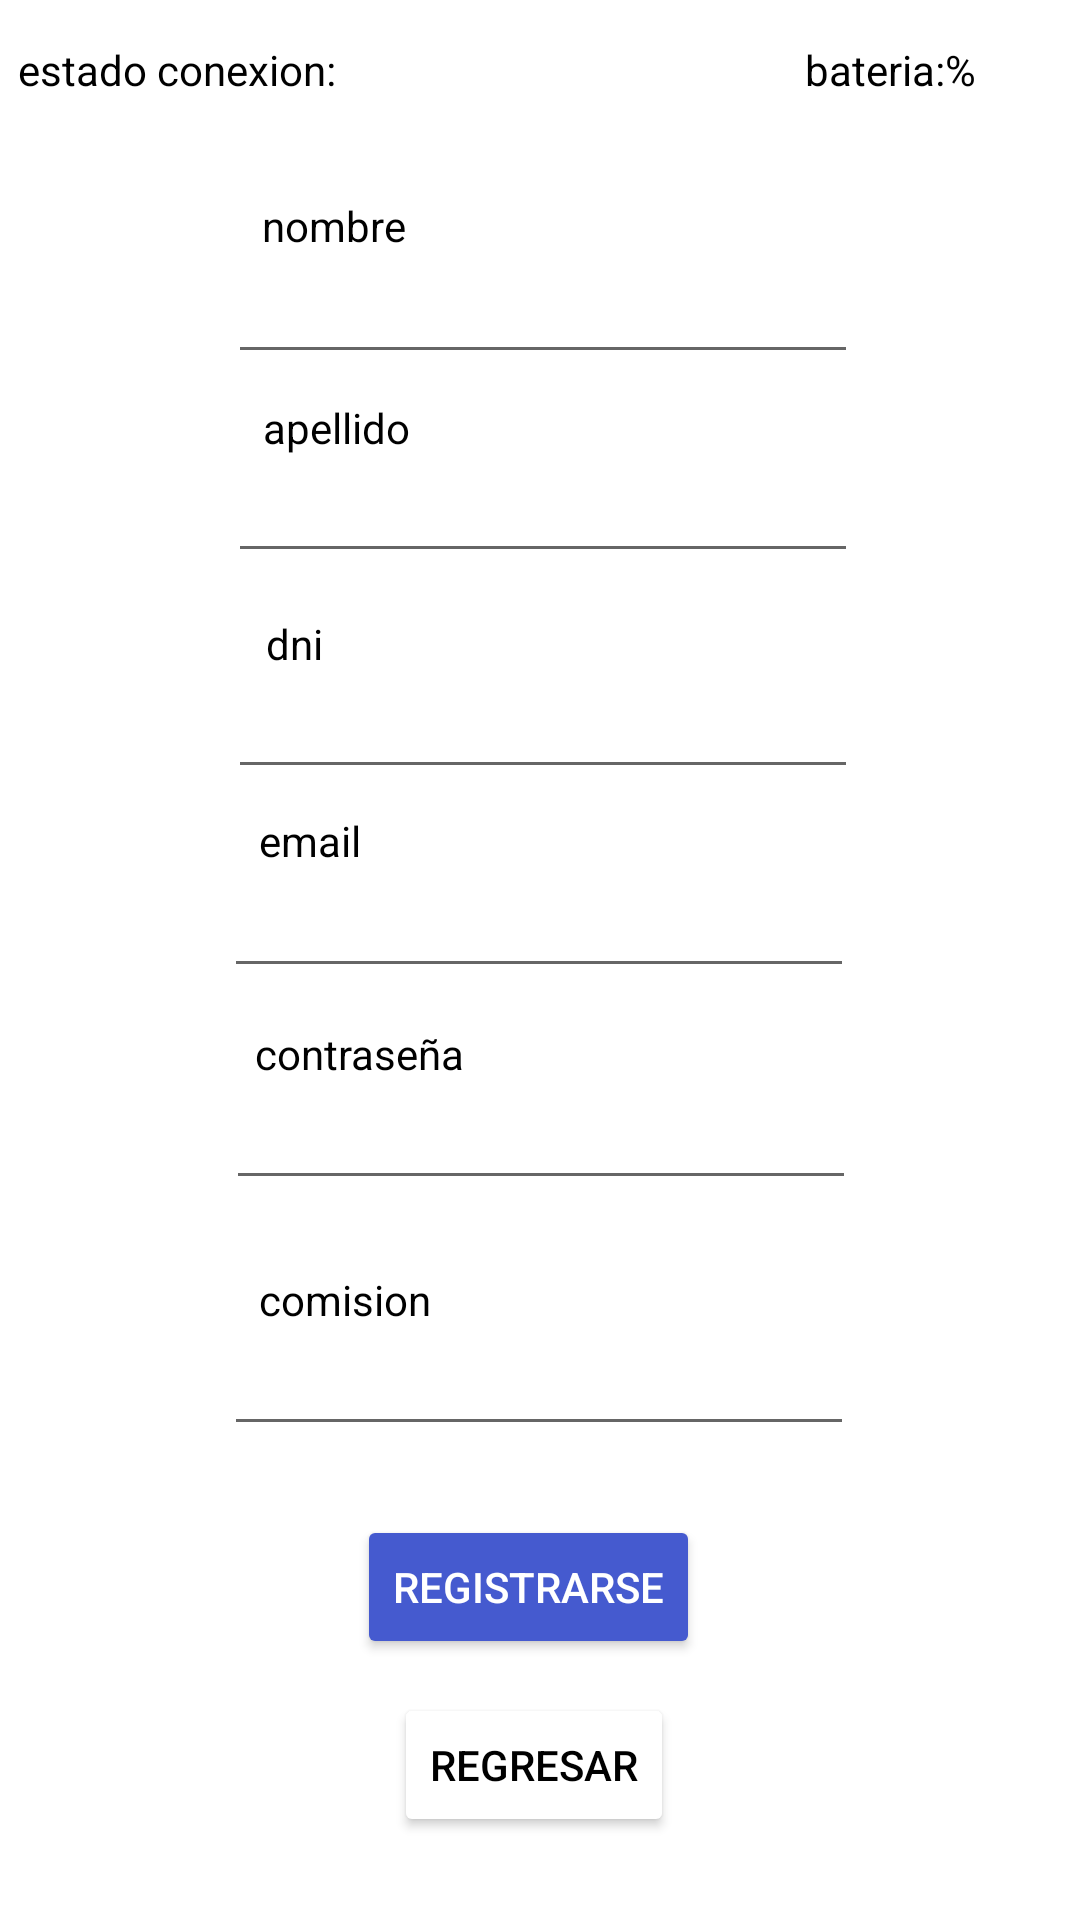

Produce the Android XML layout that renders to this screen, including the resource entries it uses.
<!-- AndroidManifest.xml: application theme Theme.EA2LucianoPulido -->
<!-- res/layout/activity_registro.xml -->
<?xml version="1.0" encoding="utf-8"?>
<androidx.constraintlayout.widget.ConstraintLayout xmlns:android="http://schemas.android.com/apk/res/android"
    xmlns:app="http://schemas.android.com/apk/res-auto"
    xmlns:tools="http://schemas.android.com/tools"
    android:layout_width="match_parent"
    android:layout_height="match_parent"
    android:background="#FFFFFF"
    android:visibility="visible"
    tools:context=".ActivityRegistro">

    <Button
        android:id="@+id/botonRegresarLogin"
        android:layout_width="wrap_content"
        android:layout_height="wrap_content"
        android:text="REGRESAR"
        android:textColor="#000000"
        app:backgroundTint="#FFFFFF"
        app:layout_constraintBottom_toBottomOf="parent"
        app:layout_constraintEnd_toEndOf="parent"
        app:layout_constraintHorizontal_bias="0.493"
        app:layout_constraintStart_toStartOf="parent"
        app:layout_constraintTop_toTopOf="parent"
        app:layout_constraintVertical_bias="0.953" />

    <Button
        android:id="@+id/boton_registrarse"
        android:layout_width="wrap_content"
        android:layout_height="wrap_content"
        android:text="REGISTRARSE"
        android:textColor="#FFFFFF"
        app:backgroundTint="#455ACF"
        app:layout_constraintBottom_toBottomOf="parent"
        app:layout_constraintEnd_toEndOf="parent"
        app:layout_constraintHorizontal_bias="0.485"
        app:layout_constraintStart_toStartOf="parent"
        app:layout_constraintTop_toTopOf="parent"
        app:layout_constraintVertical_bias="0.853" />

    <EditText
        android:id="@+id/inputEmail"
        android:layout_width="wrap_content"
        android:layout_height="wrap_content"
        android:ems="10"
        android:textColor="#000000"
        app:layout_constraintBottom_toBottomOf="parent"
        app:layout_constraintEnd_toEndOf="parent"
        app:layout_constraintHorizontal_bias="0.497"
        app:layout_constraintStart_toStartOf="parent"
        app:layout_constraintTop_toTopOf="parent"
        app:layout_constraintVertical_bias="0.481" />

    <EditText
        android:id="@+id/inputPassword"
        android:layout_width="wrap_content"
        android:layout_height="wrap_content"
        android:ems="10"
        android:inputType="textPassword"
        android:textColor="#000000"
        app:layout_constraintBottom_toBottomOf="parent"
        app:layout_constraintEnd_toEndOf="parent"
        app:layout_constraintHorizontal_bias="0.502"
        app:layout_constraintStart_toStartOf="parent"
        app:layout_constraintTop_toTopOf="parent"
        app:layout_constraintVertical_bias="0.599" />

    <TextView
        android:id="@+id/estadoConexion"
        android:layout_width="242dp"
        android:layout_height="24dp"
        android:text="estado conexion:"
        android:textColor="#000000"
        app:layout_constraintBottom_toBottomOf="parent"
        app:layout_constraintEnd_toEndOf="parent"
        app:layout_constraintHorizontal_bias="0.052"
        app:layout_constraintStart_toStartOf="parent"
        app:layout_constraintTop_toTopOf="parent"
        app:layout_constraintVertical_bias="0.022" />

    <EditText
        android:id="@+id/inputNombre"
        android:layout_width="wrap_content"
        android:layout_height="wrap_content"
        android:ems="10"
        android:inputType="textPersonName"
        android:textColor="#000000"
        app:layout_constraintBottom_toBottomOf="parent"
        app:layout_constraintEnd_toEndOf="parent"
        app:layout_constraintHorizontal_bias="0.507"
        app:layout_constraintStart_toStartOf="parent"
        app:layout_constraintTop_toTopOf="parent"
        app:layout_constraintVertical_bias="0.139" />

    <EditText
        android:id="@+id/inputApellido"
        android:layout_width="wrap_content"
        android:layout_height="wrap_content"
        android:ems="10"
        android:inputType="textPersonName"
        android:textColor="#000000"
        app:layout_constraintBottom_toBottomOf="parent"
        app:layout_constraintEnd_toEndOf="parent"
        app:layout_constraintHorizontal_bias="0.507"
        app:layout_constraintStart_toStartOf="parent"
        app:layout_constraintTop_toTopOf="parent"
        app:layout_constraintVertical_bias="0.25" />

    <EditText
        android:id="@+id/inputDni"
        android:layout_width="wrap_content"
        android:layout_height="wrap_content"
        android:ems="10"
        android:inputType="number"
        android:textColor="#000000"
        app:layout_constraintBottom_toBottomOf="parent"
        app:layout_constraintEnd_toEndOf="parent"
        app:layout_constraintHorizontal_bias="0.507"
        app:layout_constraintStart_toStartOf="parent"
        app:layout_constraintTop_toTopOf="parent"
        app:layout_constraintVertical_bias="0.37" />

    <EditText
        android:id="@+id/inputComision"
        android:layout_width="wrap_content"
        android:layout_height="wrap_content"
        android:ems="10"
        android:inputType="number"
        android:textColor="#000000"
        app:layout_constraintBottom_toBottomOf="parent"
        app:layout_constraintEnd_toEndOf="parent"
        app:layout_constraintHorizontal_bias="0.497"
        app:layout_constraintStart_toStartOf="parent"
        app:layout_constraintTop_toTopOf="parent"
        app:layout_constraintVertical_bias="0.736" />

    <TextView
        android:id="@+id/text_field_nombre"
        android:layout_width="wrap_content"
        android:layout_height="wrap_content"
        android:text="nombre"
        android:textColor="#000000"
        app:layout_constraintBottom_toBottomOf="parent"
        app:layout_constraintEnd_toEndOf="parent"
        app:layout_constraintHorizontal_bias="0.28"
        app:layout_constraintStart_toStartOf="parent"
        app:layout_constraintTop_toTopOf="parent"
        app:layout_constraintVertical_bias="0.106" />

    <TextView
        android:id="@+id/text_field_apellido"
        android:layout_width="wrap_content"
        android:layout_height="wrap_content"
        android:text="apellido"
        android:textColor="#000000"
        app:layout_constraintBottom_toBottomOf="parent"
        app:layout_constraintEnd_toEndOf="parent"
        app:layout_constraintHorizontal_bias="0.282"
        app:layout_constraintStart_toStartOf="parent"
        app:layout_constraintTop_toTopOf="parent"
        app:layout_constraintVertical_bias="0.214" />

    <TextView
        android:id="@+id/text_field_dni"
        android:layout_width="wrap_content"
        android:layout_height="wrap_content"
        android:text="dni"
        android:textColor="#000000"
        app:layout_constraintBottom_toBottomOf="parent"
        app:layout_constraintEnd_toEndOf="parent"
        app:layout_constraintHorizontal_bias="0.26"
        app:layout_constraintStart_toStartOf="parent"
        app:layout_constraintTop_toTopOf="parent"
        app:layout_constraintVertical_bias="0.33" />

    <TextView
        android:id="@+id/text_field_email"
        android:layout_width="wrap_content"
        android:layout_height="wrap_content"
        android:text="email"
        android:textColor="#000000"
        app:layout_constraintBottom_toBottomOf="parent"
        app:layout_constraintEnd_toEndOf="parent"
        app:layout_constraintHorizontal_bias="0.265"
        app:layout_constraintStart_toStartOf="parent"
        app:layout_constraintTop_toTopOf="parent"
        app:layout_constraintVertical_bias="0.436" />

    <TextView
        android:id="@+id/text_field_password"
        android:layout_width="wrap_content"
        android:layout_height="wrap_content"
        android:text="contraseña"
        android:textColor="#000000"
        app:layout_constraintBottom_toBottomOf="parent"
        app:layout_constraintEnd_toEndOf="parent"
        app:layout_constraintHorizontal_bias="0.293"
        app:layout_constraintStart_toStartOf="parent"
        app:layout_constraintTop_toTopOf="parent"
        app:layout_constraintVertical_bias="0.55" />

    <TextView
        android:id="@+id/text_field_comision"
        android:layout_width="wrap_content"
        android:layout_height="wrap_content"
        android:text="comision"
        android:textColor="#000000"
        app:layout_constraintBottom_toBottomOf="parent"
        app:layout_constraintEnd_toEndOf="parent"
        app:layout_constraintHorizontal_bias="0.285"
        app:layout_constraintStart_toStartOf="parent"
        app:layout_constraintTop_toTopOf="parent"
        app:layout_constraintVertical_bias="0.682" />

    <TextView
        android:id="@+id/textFieldBateria"
        android:layout_width="wrap_content"
        android:layout_height="wrap_content"
        android:text="bateria:%"
        android:textColor="#000000"
        app:layout_constraintBottom_toBottomOf="parent"
        app:layout_constraintEnd_toEndOf="parent"
        app:layout_constraintHorizontal_bias="0.886"
        app:layout_constraintStart_toStartOf="parent"
        app:layout_constraintTop_toTopOf="parent"
        app:layout_constraintVertical_bias="0.022" />

</androidx.constraintlayout.widget.ConstraintLayout>
<!-- resources referenced by this layout -->
<resources>
  <style name="Theme.EA2LucianoPulido" parent="Theme.MaterialComponents.DayNight.DarkActionBar">
          
          <item name="colorPrimary">@color/purple_500</item>
          <item name="colorPrimaryVariant">@color/purple_700</item>
          <item name="colorOnPrimary">@color/white</item>
          
          <item name="colorSecondary">@color/teal_200</item>
          <item name="colorSecondaryVariant">@color/teal_700</item>
          <item name="colorOnSecondary">@color/black</item>
          
          <item name="android:statusBarColor" tools:targetApi="l">?attr/colorPrimaryVariant</item>
          
      </style>
  <!-- not gathered from this repository: default colours our renderer supplied (Android Studio template values) -->
  <color name="purple_500">#FF6200EE</color>
  <color name="purple_700">#FF3700B3</color>
  <color name="teal_200">#FF03DAC5</color>
  <color name="teal_700">#FF018786</color>
  <color name="black">#FF000000</color>
  <color name="white">#FFFFFFFF</color>
</resources>
